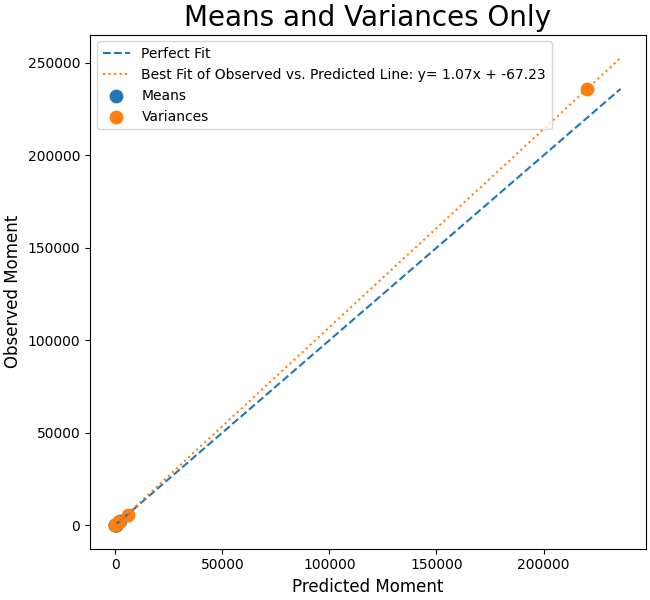

The table this chart was drawn from, first rows:
Estimated, Observed
94.48, 94.45
1990, 1988
174.1, 174
20.19, 20.19
188.9, 189.2
19.26, 19.26
1417, 1430
220314, 235979
1655, 1774
20.26, 21.53
5743, 5669
10.24, 10.75
